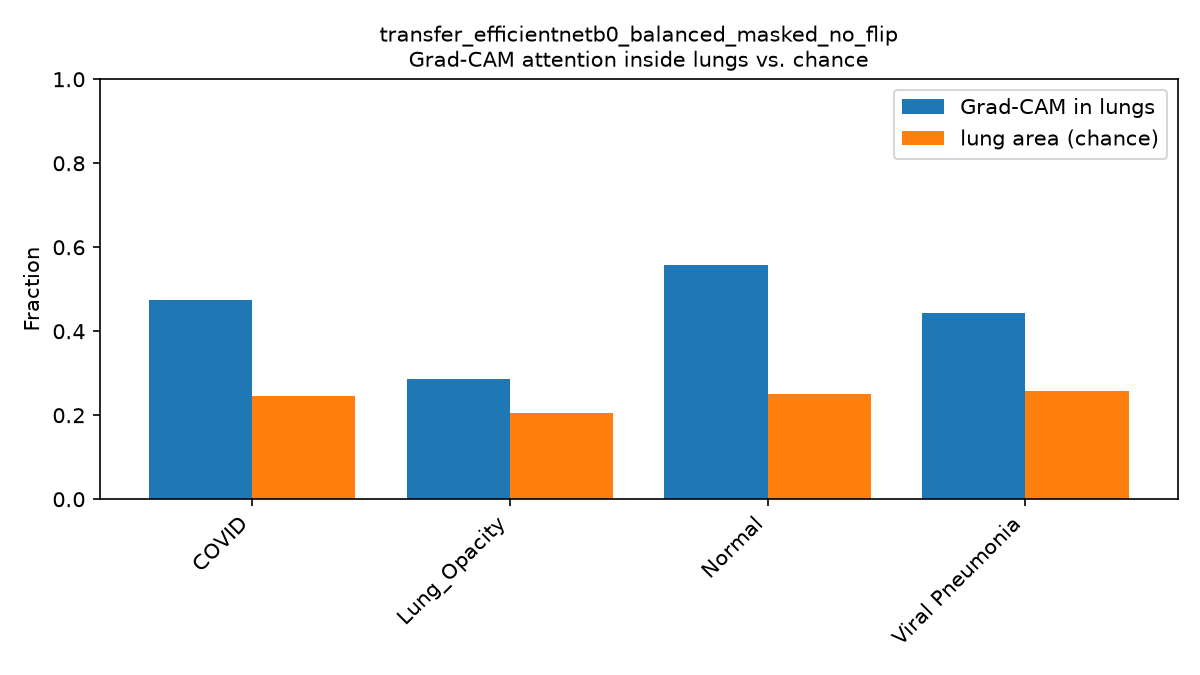

The table this chart was drawn from, first rows:
true_label, mean_lung_fraction, std_lung_fraction, mean_mask_coverage, n_images, lung_focus_vs_chance
COVID, 0.4745, 0.2267, 0.2467, 39, 0.2279
Lung_Opacity, 0.2869, 0.17, 0.2055, 96, 0.08139
Normal, 0.5585, 0.2275, 0.25, 150, 0.3085
Viral Pneumonia, 0.4433, 0.116, 0.2566, 15, 0.1867
